3-way image classification set "dataset" from GitHub (aadarshagarwal1/ETR); label vocabulary: blue, red, yellow.

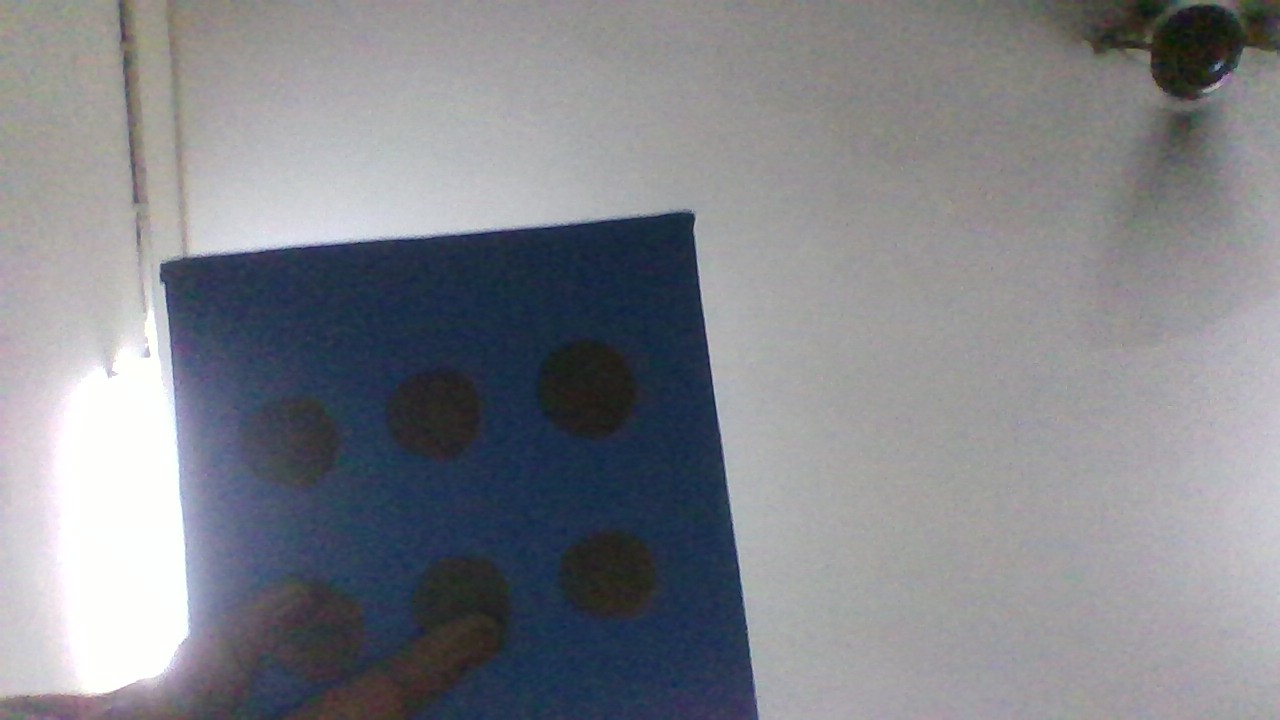
Label: blue

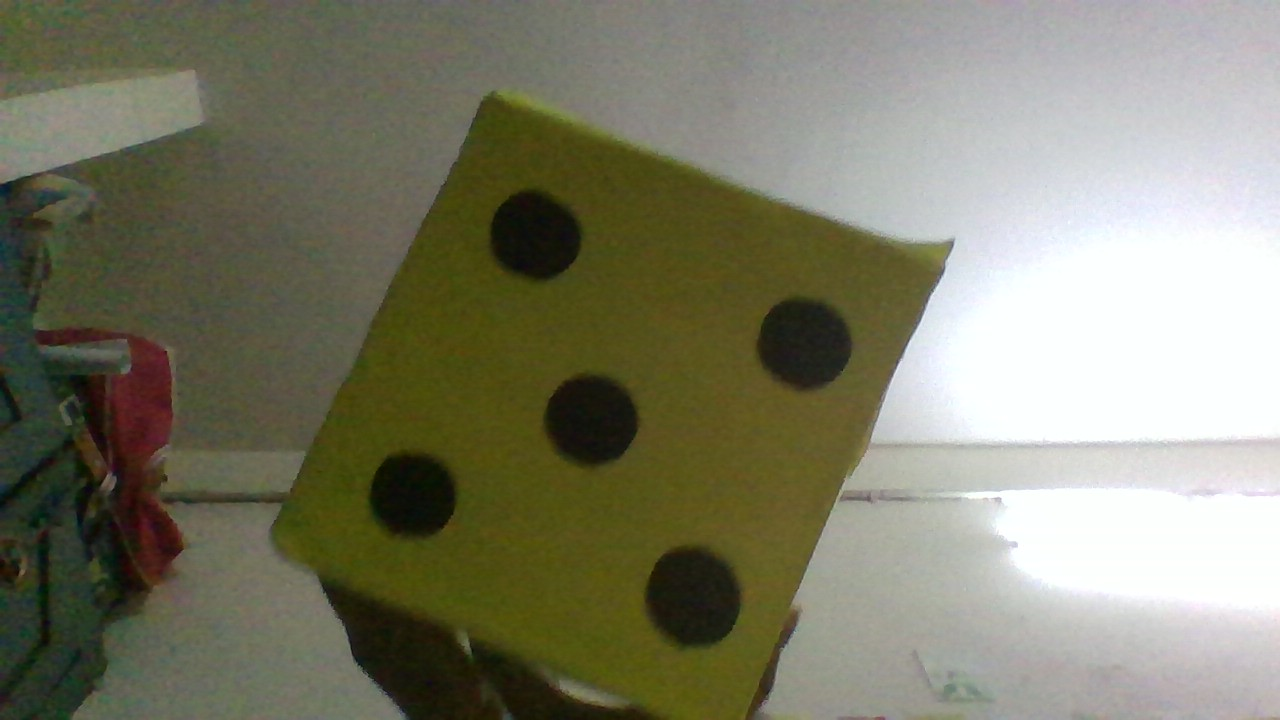
Label: yellow

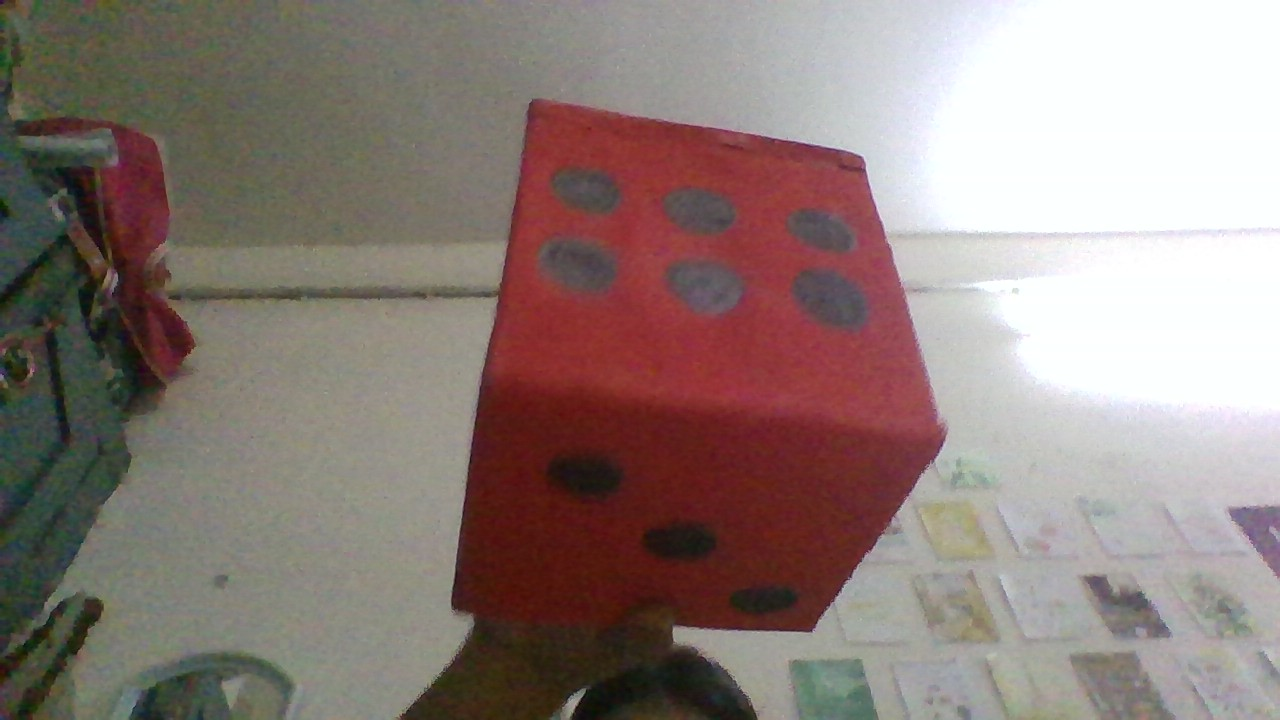
Label: red

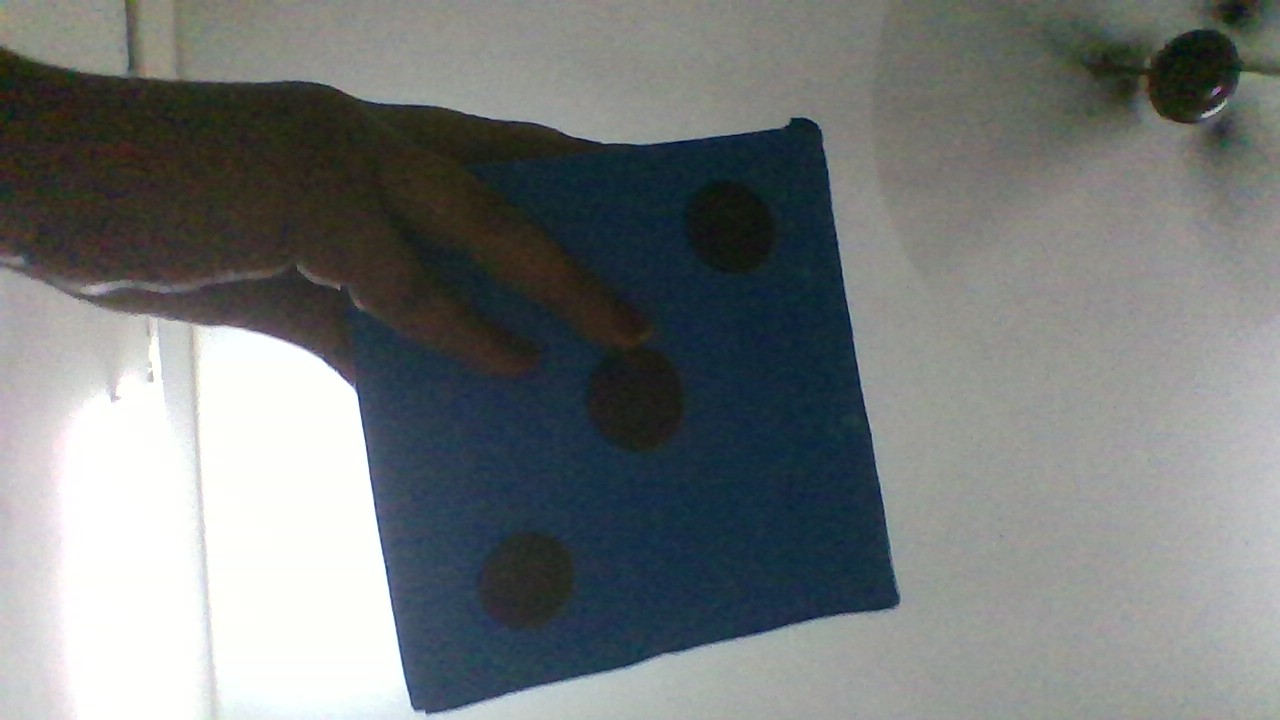
Label: blue

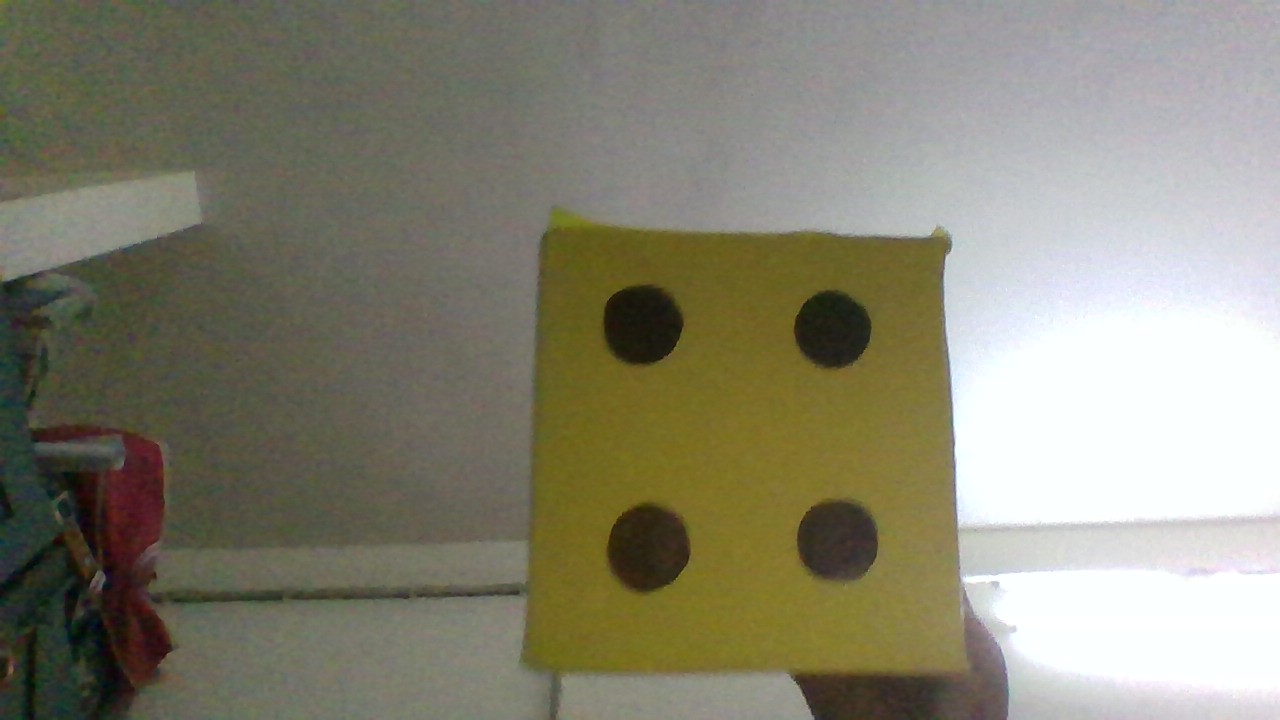
Label: yellow

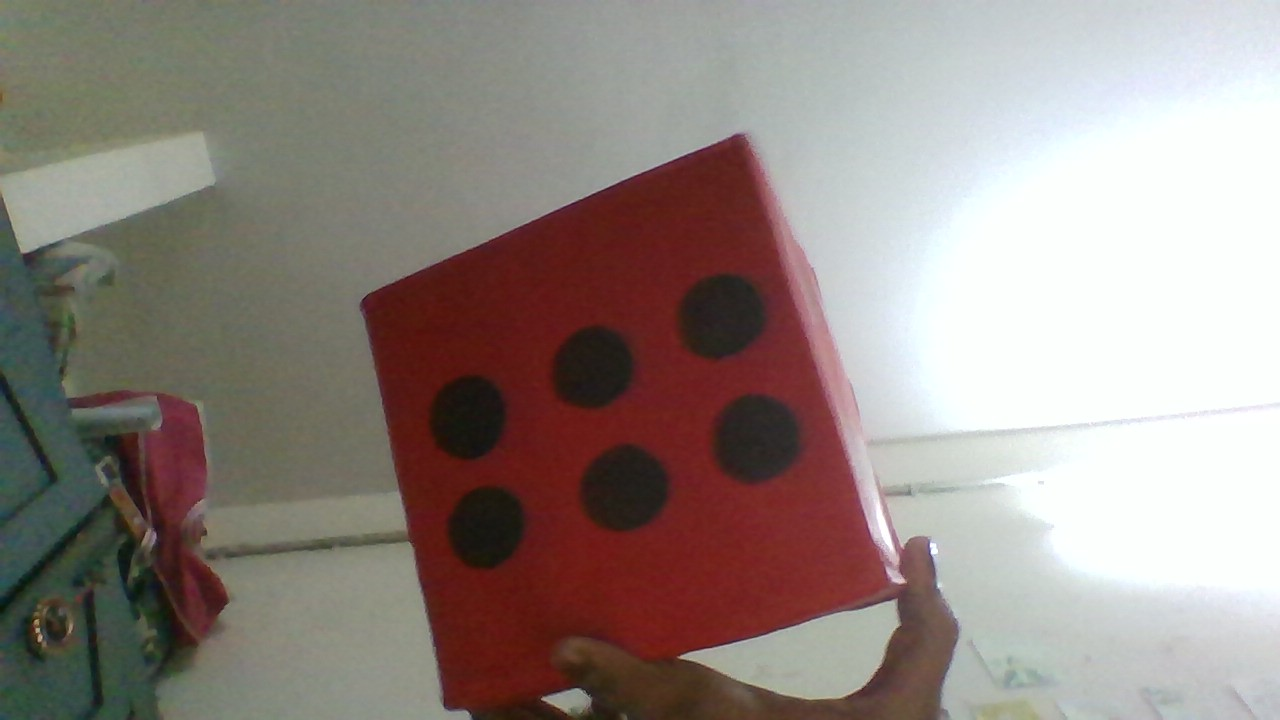
Label: red
